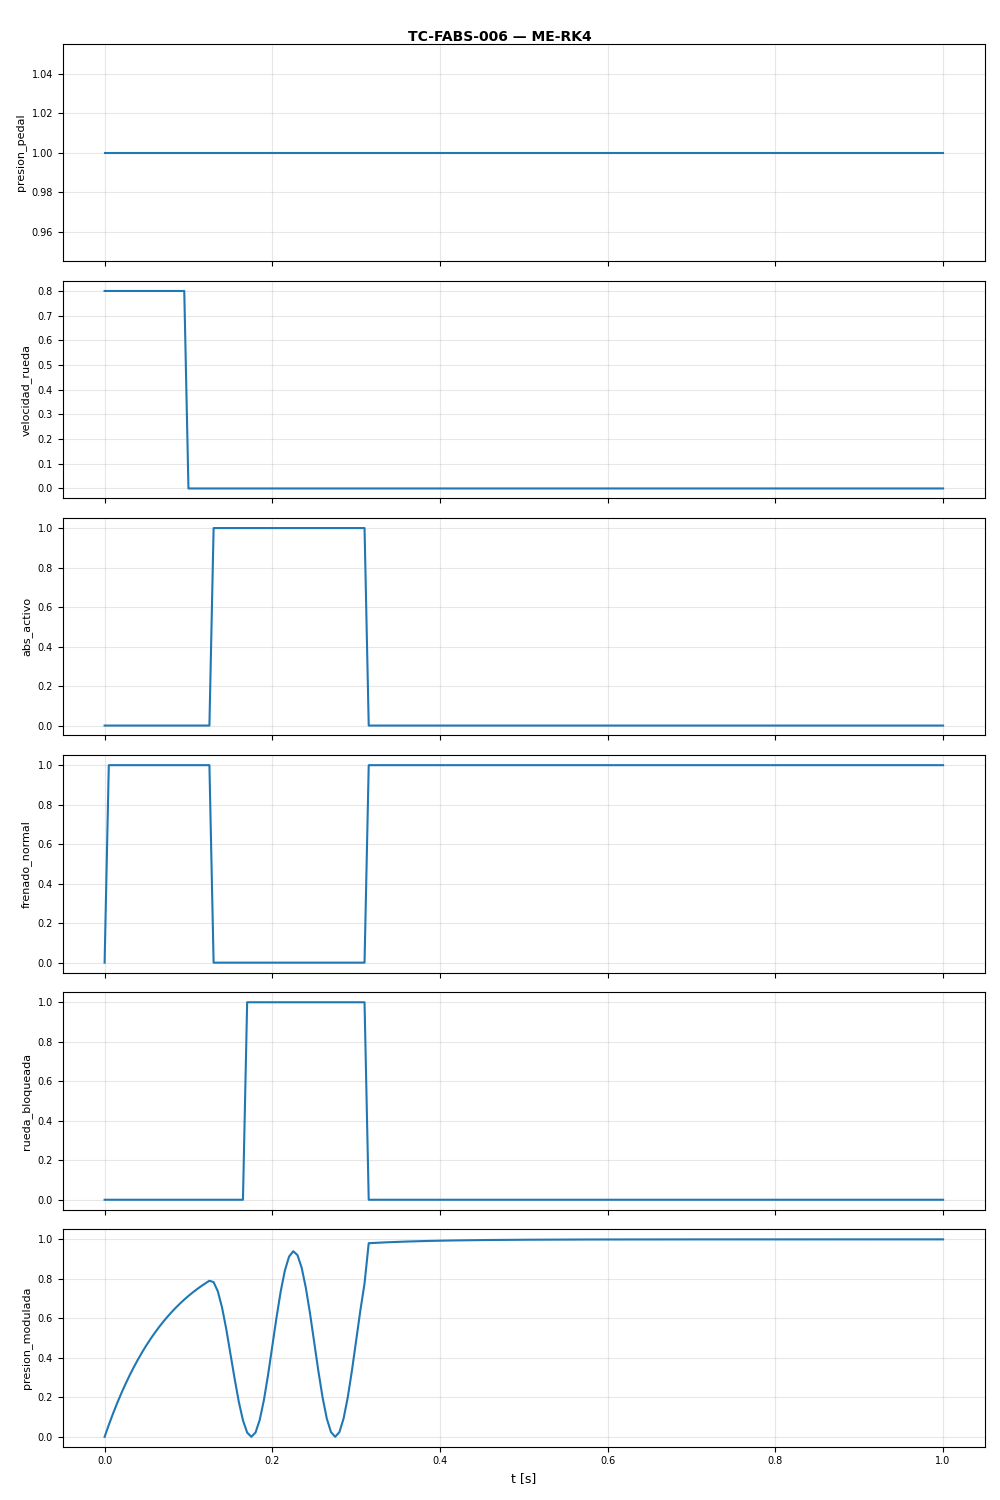

Data behind this chart, as committed beside it:
t, presion_pedal, velocidad_rueda, abs_activo, frenado_normal, rueda_bloqueada, presion_modulada
0.0, 1.0, 0.8, 0.0, 0.0, 0.0, 0.0
0.005, 1.0, 0.8, 0.0, 1.0, 0.0, 0.06059
0.01, 1.0, 0.8, 0.0, 1.0, 0.0, 0.1175
0.015, 1.0, 0.8, 0.0, 1.0, 0.0, 0.171
0.02, 1.0, 0.8, 0.0, 1.0, 0.0, 0.2212
0.025, 1.0, 0.8, 0.0, 1.0, 0.0, 0.2684
0.03, 1.0, 0.8, 0.0, 1.0, 0.0, 0.3127
0.035, 1.0, 0.8, 0.0, 1.0, 0.0, 0.3544
0.04, 1.0, 0.8, 0.0, 1.0, 0.0, 0.3935
0.045, 1.0, 0.8, 0.0, 1.0, 0.0, 0.4302
0.05, 1.0, 0.8, 0.0, 1.0, 0.0, 0.4647
0.055, 1.0, 0.8, 0.0, 1.0, 0.0, 0.4972
0.06, 1.0, 0.8, 0.0, 1.0, 0.0, 0.5276
0.065, 1.0, 0.8, 0.0, 1.0, 0.0, 0.5563
0.07, 1.0, 0.8, 0.0, 1.0, 0.0, 0.5831
0.075, 1.0, 0.8, 0.0, 1.0, 0.0, 0.6084
0.08, 1.0, 0.8, 0.0, 1.0, 0.0, 0.6321
0.085, 1.0, 0.8, 0.0, 1.0, 0.0, 0.6544
0.09, 1.0, 0.8, 0.0, 1.0, 0.0, 0.6753
0.095, 1.0, 0.8, 0.0, 1.0, 0.0, 0.695
0.1, 1.0, 0.0, 0.0, 1.0, 0.0, 0.7135
0.105, 1.0, 0.0, 0.0, 1.0, 0.0, 0.7309
0.11, 1.0, 0.0, 0.0, 1.0, 0.0, 0.7472
0.115, 1.0, 0.0, 0.0, 1.0, 0.0, 0.7625
0.12, 1.0, 0.0, 0.0, 1.0, 0.0, 0.7769
0.125, 1.0, 0.0, 0.0, 1.0, 0.0, 0.7904
0.13, 1.0, 0.0, 1.0, 0.0, 0.0, 0.7834
0.135, 1.0, 0.0, 1.0, 0.0, 0.0, 0.7373
0.14, 1.0, 0.0, 1.0, 0.0, 0.0, 0.6561
0.145, 1.0, 0.0, 1.0, 0.0, 0.0, 0.5479
0.15, 1.0, 0.0, 1.0, 0.0, 0.0, 0.4236
0.155, 1.0, 0.0, 1.0, 0.0, 0.0, 0.2961
0.16, 1.0, 0.0, 1.0, 0.0, 0.0, 0.1785
0.165, 1.0, 0.0, 1.0, 0.0, 0.0, 0.08364
0.17, 1.0, 0.0, 1.0, 0.0, 1.0, 0.02176
0.175, 1.0, 0.0, 1.0, 0.0, 1.0, 0.0001026
0.18, 1.0, 0.0, 1.0, 0.0, 1.0, 0.02187
0.185, 1.0, 0.0, 1.0, 0.0, 1.0, 0.08588
0.19, 1.0, 0.0, 1.0, 0.0, 1.0, 0.1867
0.195, 1.0, 0.0, 1.0, 0.0, 1.0, 0.3149
0.2, 1.0, 0.0, 1.0, 0.0, 1.0, 0.4585
0.205, 1.0, 0.0, 1.0, 0.0, 1.0, 0.6036
0.21, 1.0, 0.0, 1.0, 0.0, 1.0, 0.7359
0.215, 1.0, 0.0, 1.0, 0.0, 1.0, 0.8426
0.22, 1.0, 0.0, 1.0, 0.0, 1.0, 0.9129
0.225, 1.0, 0.0, 1.0, 0.0, 1.0, 0.9398
0.23, 1.0, 0.0, 1.0, 0.0, 1.0, 0.9205
0.235, 1.0, 0.0, 1.0, 0.0, 1.0, 0.8568
0.24, 1.0, 0.0, 1.0, 0.0, 1.0, 0.7547
0.245, 1.0, 0.0, 1.0, 0.0, 1.0, 0.6244
0.25, 1.0, 0.0, 1.0, 0.0, 1.0, 0.4786
0.255, 1.0, 0.0, 1.0, 0.0, 1.0, 0.3319
0.26, 1.0, 0.0, 1.0, 0.0, 1.0, 0.1987
0.265, 1.0, 0.0, 1.0, 0.0, 1.0, 0.09252
0.27, 1.0, 0.0, 1.0, 0.0, 1.0, 0.024
0.275, 1.0, 0.0, 1.0, 0.0, 1.0, 0.0001759
0.28, 1.0, 0.0, 1.0, 0.0, 1.0, 0.0237
0.285, 1.0, 0.0, 1.0, 0.0, 1.0, 0.09253
0.29, 1.0, 0.0, 1.0, 0.0, 1.0, 0.2002
0.295, 1.0, 0.0, 1.0, 0.0, 1.0, 0.3362
... 141 more rows
